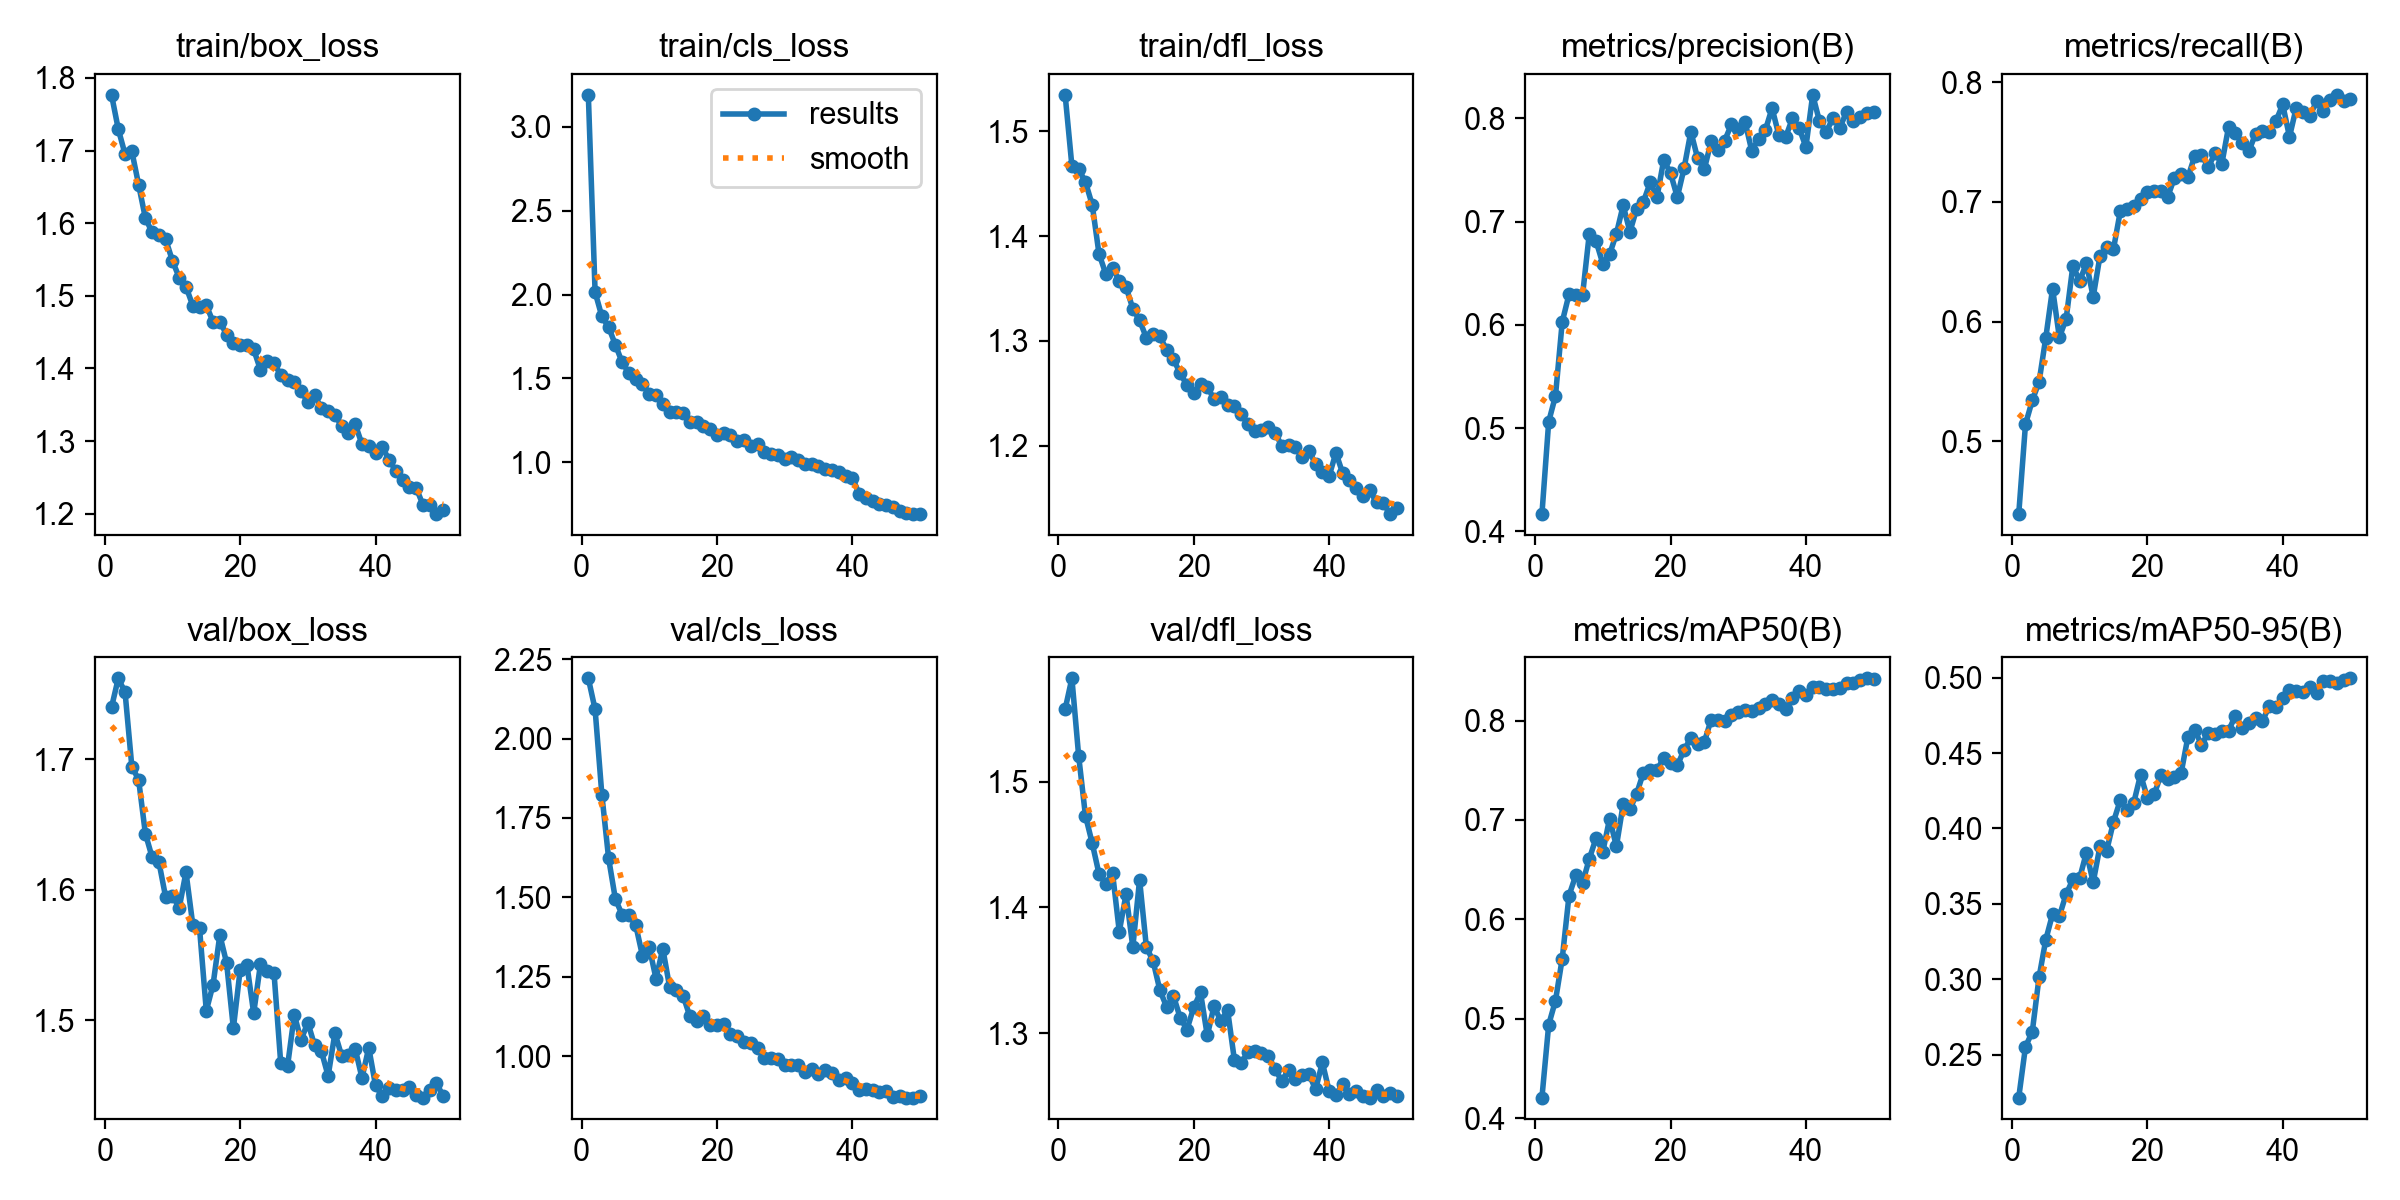

The data file committed next to this chart (first rows):
epoch, time, train/box_loss, train/cls_loss, train/dfl_loss, metrics/precision(B), metrics/recall(B), metrics/mAP50(B), metrics/mAP50-95(B), val/box_loss, val/cls_loss, val/dfl_loss, lr/pg0, lr/pg1, lr/pg2
1, 696.9, 1.777, 3.192, 1.535, 0.4167, 0.4394, 0.4206, 0.2216, 1.74, 2.19, 1.557, 0.0002559, 0.0002559, 0.0002559
2, 1531, 1.729, 2.014, 1.467, 0.5062, 0.5144, 0.494, 0.2553, 1.762, 2.092, 1.582, 0.0005021, 0.0005021, 0.0005021
3, 2345, 1.695, 1.869, 1.464, 0.5311, 0.5343, 0.5181, 0.2651, 1.751, 1.823, 1.52, 0.0007382, 0.0007382, 0.0007382
4, 3190, 1.699, 1.805, 1.452, 0.6029, 0.5496, 0.5605, 0.3013, 1.694, 1.623, 1.473, 0.0007233, 0.0007233, 0.0007233
5, 4047, 1.653, 1.699, 1.43, 0.6295, 0.5867, 0.6239, 0.3263, 1.684, 1.495, 1.451, 0.0007081, 0.0007081, 0.0007081
6, 4862, 1.607, 1.595, 1.383, 0.6292, 0.6277, 0.6443, 0.3432, 1.643, 1.445, 1.427, 0.0006929, 0.0006929, 0.0006929
7, 5678, 1.587, 1.531, 1.364, 0.6287, 0.587, 0.6366, 0.3419, 1.625, 1.445, 1.419, 0.0006776, 0.0006776, 0.0006776
8, 6484, 1.583, 1.495, 1.369, 0.6883, 0.6022, 0.661, 0.3564, 1.621, 1.413, 1.428, 0.0006624, 0.0006624, 0.0006624
9, 7308, 1.578, 1.466, 1.358, 0.681, 0.6467, 0.6817, 0.3662, 1.594, 1.316, 1.381, 0.0006472, 0.0006472, 0.0006472
10, 8128, 1.548, 1.407, 1.351, 0.6591, 0.634, 0.6682, 0.3671, 1.595, 1.342, 1.411, 0.000632, 0.000632, 0.000632
11, 8960, 1.525, 1.398, 1.331, 0.6684, 0.6487, 0.7014, 0.3841, 1.586, 1.245, 1.369, 0.0006167, 0.0006167, 0.0006167
12, 9815, 1.513, 1.346, 1.32, 0.6881, 0.6207, 0.6735, 0.3643, 1.613, 1.339, 1.422, 0.0006015, 0.0006015, 0.0006015
13, 10637, 1.487, 1.296, 1.303, 0.7157, 0.6547, 0.7158, 0.3881, 1.573, 1.219, 1.369, 0.0005863, 0.0005863, 0.0005863
14, 11435, 1.485, 1.302, 1.307, 0.6901, 0.6625, 0.7106, 0.3854, 1.571, 1.209, 1.357, 0.0005711, 0.0005711, 0.0005711
15, 12234, 1.487, 1.292, 1.304, 0.7124, 0.6608, 0.7266, 0.4045, 1.507, 1.191, 1.334, 0.0005558, 0.0005558, 0.0005558
16, 13035, 1.464, 1.242, 1.291, 0.7192, 0.692, 0.7477, 0.4188, 1.527, 1.126, 1.321, 0.0005406, 0.0005406, 0.0005406
17, 13828, 1.464, 1.237, 1.283, 0.738, 0.6942, 0.7504, 0.4122, 1.565, 1.111, 1.33, 0.0005254, 0.0005254, 0.0005254
18, 14631, 1.447, 1.217, 1.269, 0.7238, 0.6962, 0.7501, 0.4172, 1.544, 1.126, 1.312, 0.0005102, 0.0005102, 0.0005102
19, 15443, 1.435, 1.195, 1.258, 0.7598, 0.7027, 0.7627, 0.4357, 1.494, 1.098, 1.303, 0.0004949, 0.0004949, 0.0004949
20, 16294, 1.432, 1.16, 1.25, 0.7469, 0.7083, 0.7576, 0.4204, 1.539, 1.099, 1.321, 0.0004797, 0.0004797, 0.0004797
21, 17135, 1.432, 1.174, 1.259, 0.7236, 0.7092, 0.7549, 0.4226, 1.543, 1.101, 1.333, 0.0004645, 0.0004645, 0.0004645
22, 17966, 1.426, 1.161, 1.256, 0.7516, 0.7094, 0.7703, 0.4353, 1.506, 1.072, 1.298, 0.0004492, 0.0004492, 0.0004492
23, 18763, 1.398, 1.125, 1.244, 0.787, 0.7041, 0.7826, 0.433, 1.543, 1.065, 1.322, 0.000434, 0.000434, 0.000434
24, 19551, 1.41, 1.129, 1.246, 0.7613, 0.72, 0.7769, 0.4342, 1.538, 1.046, 1.31, 0.0004188, 0.0004188, 0.0004188
25, 20336, 1.407, 1.095, 1.239, 0.751, 0.7232, 0.7786, 0.437, 1.537, 1.041, 1.319, 0.0004036, 0.0004036, 0.0004036
26, 21124, 1.391, 1.11, 1.238, 0.7776, 0.7207, 0.801, 0.4609, 1.467, 1.027, 1.279, 0.0003883, 0.0003883, 0.0003883
27, 21936, 1.384, 1.061, 1.23, 0.7692, 0.7383, 0.8002, 0.4653, 1.465, 0.9944, 1.277, 0.0003731, 0.0003731, 0.0003731
28, 22762, 1.382, 1.047, 1.221, 0.7784, 0.7395, 0.7998, 0.4554, 1.504, 0.9933, 1.285, 0.0003579, 0.0003579, 0.0003579
29, 23599, 1.369, 1.042, 1.214, 0.7942, 0.7288, 0.8061, 0.4635, 1.485, 0.9908, 1.286, 0.0003427, 0.0003427, 0.0003427
30, 24404, 1.354, 1.02, 1.215, 0.7893, 0.7408, 0.809, 0.4626, 1.498, 0.9726, 1.285, 0.0003274, 0.0003274, 0.0003274
31, 25193, 1.364, 1.033, 1.217, 0.7968, 0.7317, 0.8111, 0.4649, 1.481, 0.9727, 1.282, 0.0003122, 0.0003122, 0.0003122
32, 25980, 1.345, 1.012, 1.212, 0.7685, 0.7626, 0.8099, 0.4648, 1.476, 0.9714, 1.272, 0.000297, 0.000297, 0.000297
33, 26767, 1.342, 0.9896, 1.2, 0.7799, 0.7572, 0.8131, 0.4748, 1.457, 0.9505, 1.262, 0.0002818, 0.0002818, 0.0002818
34, 27555, 1.336, 0.9893, 1.2, 0.7884, 0.7494, 0.8162, 0.4669, 1.49, 0.9602, 1.271, 0.0002665, 0.0002665, 0.0002665
35, 28364, 1.321, 0.9784, 1.198, 0.8099, 0.7426, 0.8209, 0.4699, 1.473, 0.9432, 1.263, 0.0002513, 0.0002513, 0.0002513
36, 29174, 1.311, 0.9567, 1.189, 0.7836, 0.7569, 0.8166, 0.4734, 1.473, 0.9568, 1.267, 0.0002361, 0.0002361, 0.0002361
37, 29971, 1.323, 0.9511, 1.195, 0.7816, 0.7588, 0.8118, 0.4713, 1.478, 0.9467, 1.268, 0.0002209, 0.0002209, 0.0002209
38, 30767, 1.296, 0.9386, 1.182, 0.7999, 0.7583, 0.8227, 0.481, 1.456, 0.9253, 1.256, 0.0002056, 0.0002056, 0.0002056
39, 31564, 1.294, 0.9157, 1.175, 0.7904, 0.7675, 0.8296, 0.4805, 1.479, 0.9315, 1.277, 0.0001904, 0.0001904, 0.0001904
40, 32362, 1.284, 0.9055, 1.171, 0.7723, 0.7813, 0.8255, 0.4865, 1.45, 0.9152, 1.254, 0.0001752, 0.0001752, 0.0001752
41, 33212, 1.292, 0.8119, 1.193, 0.8227, 0.7543, 0.8338, 0.4916, 1.442, 0.8945, 1.251, 0.00016, 0.00016, 0.00016
42, 34005, 1.274, 0.7838, 1.174, 0.7972, 0.7788, 0.8337, 0.4908, 1.448, 0.898, 1.26, 0.0001447, 0.0001447, 0.0001447
43, 34752, 1.259, 0.7702, 1.167, 0.7865, 0.7752, 0.8313, 0.4906, 1.447, 0.8941, 1.252, 0.0001295, 0.0001295, 0.0001295
44, 35572, 1.246, 0.7476, 1.159, 0.8006, 0.7717, 0.8318, 0.4935, 1.447, 0.8884, 1.254, 0.0001143, 0.0001143, 0.0001143
45, 36368, 1.237, 0.7407, 1.152, 0.7911, 0.7839, 0.8326, 0.4901, 1.449, 0.8915, 1.25, 9.90472e-05, 9.90472e-05, 9.90472e-05
46, 37154, 1.236, 0.7309, 1.157, 0.8059, 0.776, 0.8375, 0.4981, 1.443, 0.8709, 1.249, 8.3821e-05, 8.3821e-05, 8.3821e-05
47, 37938, 1.213, 0.709, 1.146, 0.7975, 0.7849, 0.8375, 0.4981, 1.441, 0.8735, 1.255, 6.85948e-05, 6.85948e-05, 6.85948e-05
48, 38900, 1.213, 0.6973, 1.145, 0.8016, 0.7894, 0.8407, 0.4966, 1.447, 0.8702, 1.25, 5.33686e-05, 5.33686e-05, 5.33686e-05
49, 39762, 1.2, 0.6894, 1.135, 0.8056, 0.7841, 0.8425, 0.4982, 1.452, 0.87, 1.253, 3.81424e-05, 3.81424e-05, 3.81424e-05
50, 40549, 1.205, 0.6924, 1.141, 0.8057, 0.7858, 0.8423, 0.4996, 1.442, 0.8757, 1.25, 2.29162e-05, 2.29162e-05, 2.29162e-05
